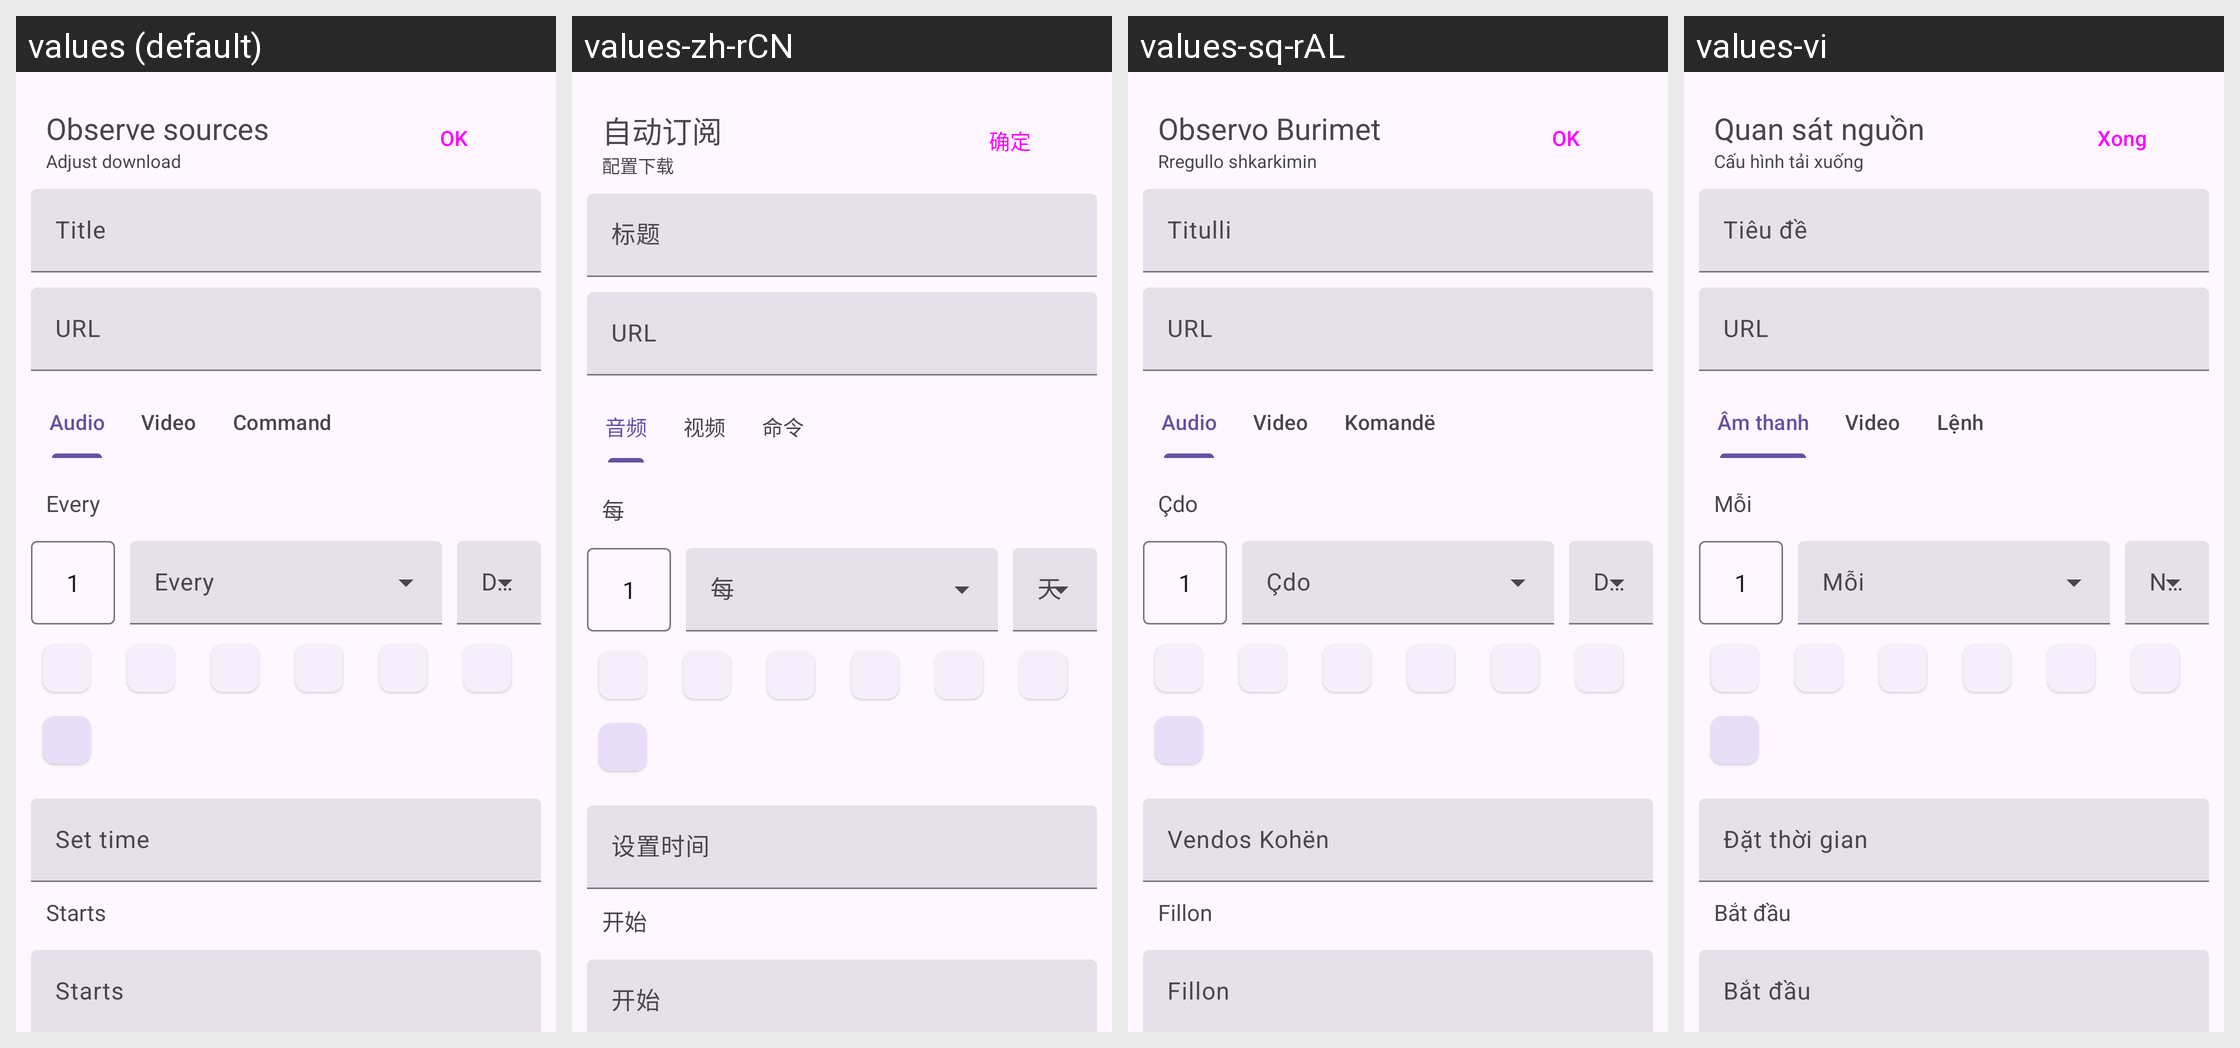

Locale-by-locale string values for the Android screen shown in this grid:
Android screen res/layout/observe_sources_bottom_sheet.xml rendered under 4 locales, left to right: values (default), values-zh-rCN, values-sq-rAL, values-vi. Device: Nexus 5 (rendered at 1080×1920; each locale shown at half size, 540×960, under a caption strip naming it); theme BaseTheme.
Other locales in the repository, not shown: values-ar, values-arq, values-arz, values-as, values-az, values-bg, values-bn, values-bn-rIN, values-bs, values-ca, values-ckb, values-cs, values-de, values-el, values-enm, values-es, values-et, values-fa, values-fi, values-fil, values-fr, values-ha, values-hi, values-hr, values-hu, values-in, values-is, values-it, values-iw, values-ja, values-ji, values-jv, values-ka, values-kab, values-km, values-ko, values-kxm, values-lv, values-mk, values-ml, values-mr, values-mrh, values-ms, values-my, values-nb-rNO, values-nl, values-nn, values-or, values-pa, values-pl, values-pt, values-pt-rBR, values-ro, values-ru, values-sa, values-si, values-sk, values-sl, values-so, values-sr, values-sv, values-sw, values-ta, values-te, values-th, values-tr-rTR, values-tts, values-uk, values-ur, values-uz, values-zh-rTW.
Strings drawn on this screen, with the default value and each locale's value (text and hints the layout hard-codes, and strings that could not be matched under every locale, appear in the picture but are not listed):

observe_sources
  values: Observe sources
  values-zh-rCN: 自动订阅
  values-sq-rAL: Observo Burimet
  values-vi: Quan sát nguồn

configure_download
  values: Adjust download
  values-zh-rCN: 配置下载
  values-sq-rAL: Rregullo shkarkimin
  values-vi: Cấu hình tải xuống

ok
  values: OK
  values-zh-rCN: 确定
  values-sq-rAL: OK
  values-vi: Xong

title
  values: Title
  values-zh-rCN: 标题
  values-sq-rAL: Titulli
  values-vi: Tiêu đề

url
  values: URL
  values-zh-rCN: URL
  values-sq-rAL: URL
  values-vi: URL

audio
  values: Audio
  values-zh-rCN: 音频
  values-sq-rAL: Audio
  values-vi: Âm thanh

video
  values: Video
  values-zh-rCN: 视频
  values-sq-rAL: Video
  values-vi: Video

command
  values: Command
  values-zh-rCN: 命令
  values-sq-rAL: Komandë
  values-vi: Lệnh

every
  values: Every
  values-zh-rCN: 每
  values-sq-rAL: Çdo
  values-vi: Mỗi

set_time
  values: Set time
  values-zh-rCN: 设置时间
  values-sq-rAL: Vendos Kohën
  values-vi: Đặt thời gian

starts
  values: Starts
  values-zh-rCN: 开始
  values-sq-rAL: Fillon
  values-vi: Bắt đầu
